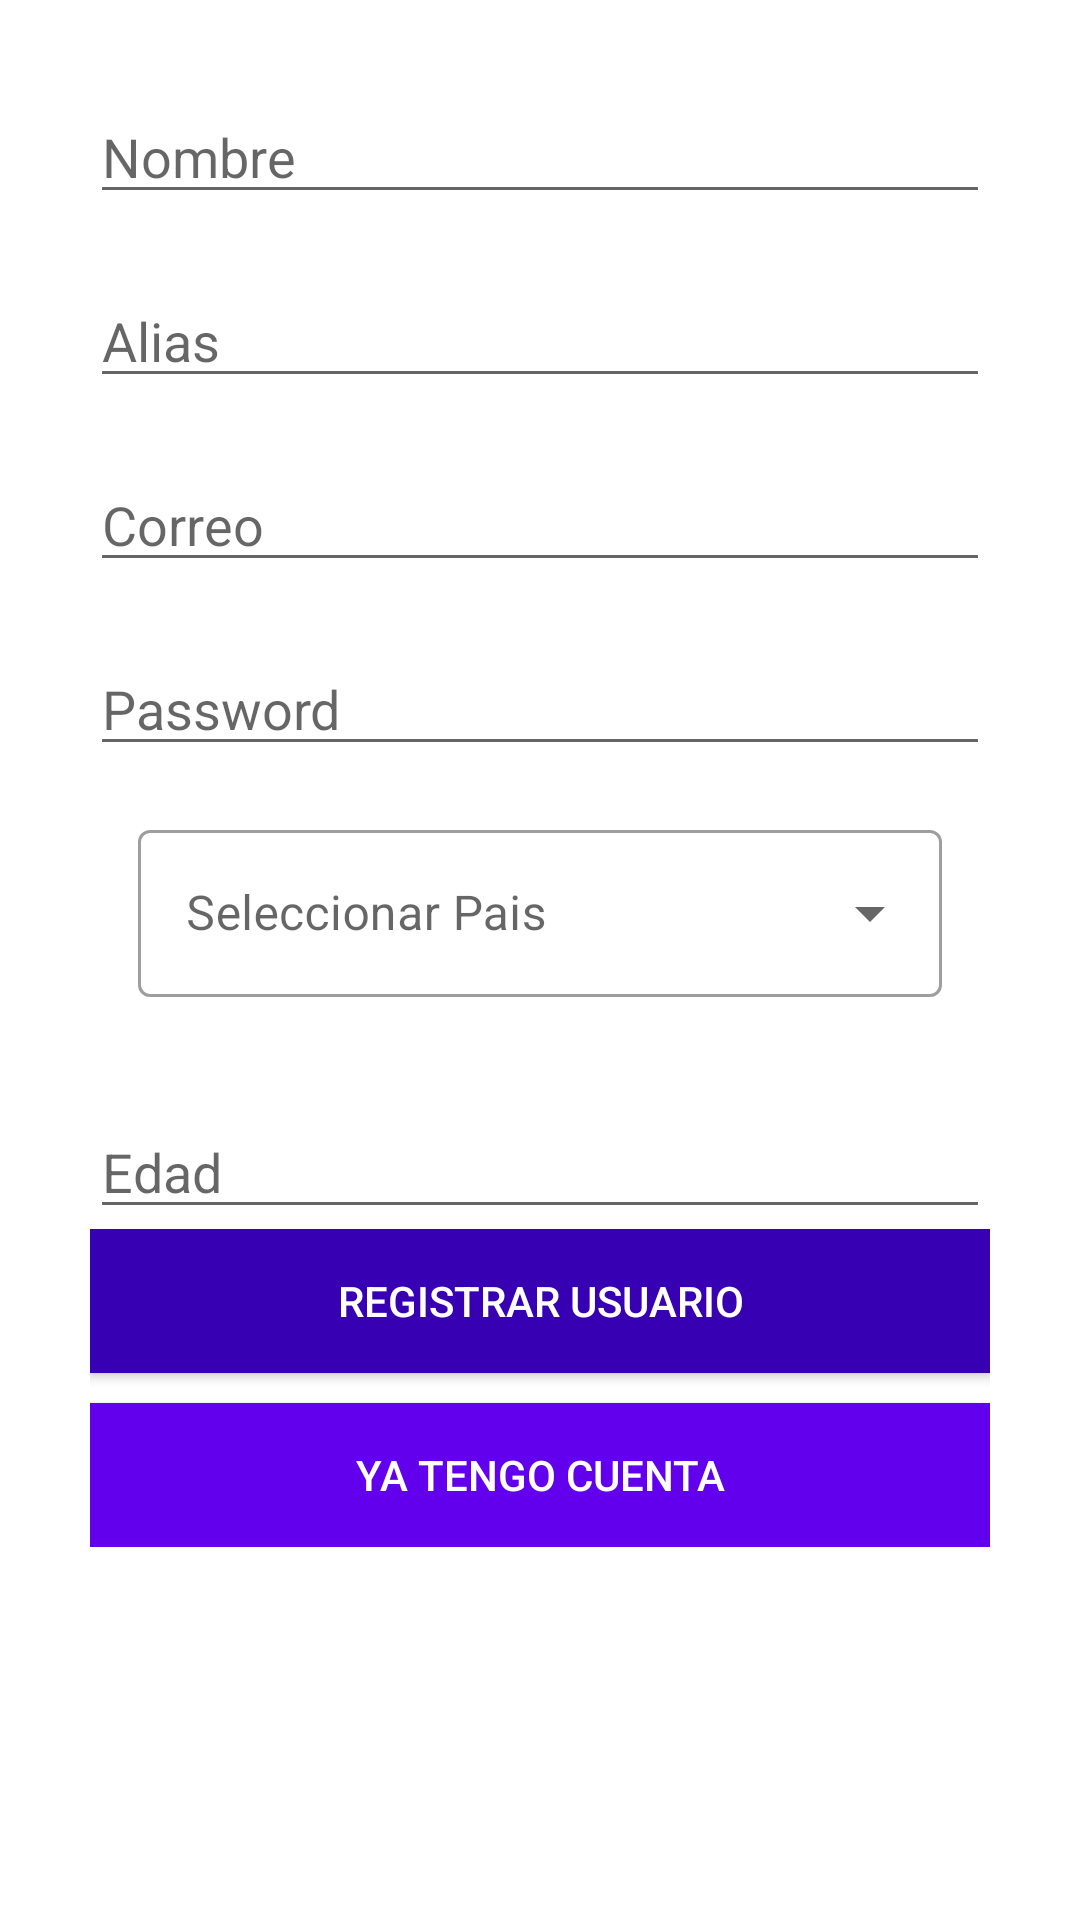

This screen was rendered from an Android layout file. Write that file and the resources it references.
<!-- AndroidManifest.xml: application theme Theme.Proyectofinal -->
<!-- res/layout/activity_registrar.xml -->
<?xml version="1.0" encoding="utf-8"?>
<androidx.coordinatorlayout.widget.CoordinatorLayout xmlns:android="http://schemas.android.com/apk/res/android"
    xmlns:app="http://schemas.android.com/apk/res-auto"
    xmlns:tools="http://schemas.android.com/tools"
    android:layout_width="match_parent"
    android:layout_height="match_parent"
    android:orientation="vertical"
    android:padding="20dp"
    tools:context=".registrar">

    <LinearLayout
        android:layout_width="match_parent"
        android:layout_height="wrap_content"
        android:gravity="center"
        android:orientation="vertical"
        android:padding="10dp"
        tools:ignore="MissingConstraints">

        <EditText
            android:id="@+id/editTextName"
            android:layout_width="match_parent"
            android:layout_height="wrap_content"
            android:hint="Nombre"/>

        <EditText
            android:id="@+id/editTextAlias"
            android:layout_width="match_parent"
            android:layout_height="wrap_content"
            android:layout_marginTop="20dp"
            android:hint="Alias"/>



        <EditText
            android:id="@+id/editTextEmail"
            android:layout_width="match_parent"
            android:layout_height="wrap_content"
            android:layout_marginTop="20dp"
            android:hint="Correo"/>

        <EditText
            android:id="@+id/editTextPassword"
            android:layout_width="match_parent"
            android:layout_height="wrap_content"
            android:layout_marginTop="20dp"
            android:inputType="textPassword"
            android:hint="Password"/>

        <com.google.android.material.textfield.TextInputLayout
            android:layout_width="match_parent"
            android:layout_height="wrap_content"
            android:layout_margin="16dp"
            android:hint="@string/select"
            style="@style/Widget.MaterialComponents.TextInputLayout.OutlinedBox.ExposedDropdownMenu">
        <AutoCompleteTextView
            android:id="@+id/autoCompletePais"
            android:layout_width="match_parent"
            android:layout_height="wrap_content"
            android:inputType="none"/>

    </com.google.android.material.textfield.TextInputLayout>


        <EditText
            android:id="@+id/editTextedad"
            android:layout_width="match_parent"
            android:layout_height="wrap_content"
            android:layout_marginTop="20dp"
            android:hint="Edad"/>

        <LinearLayout
            android:layout_width="match_parent"
            android:layout_height="wrap_content"
            android:gravity="bottom"
            android:orientation="vertical">

            <Button
                android:id="@+id/btnRegistrarId"
                android:layout_width="match_parent"
                android:layout_height="wrap_content"
                android:text="REGISTRAR USUARIO"
                android:background="@color/design_default_color_primary_dark"
                android:textColor="@android:color/white"/>

            <Button
                android:id="@+id/btnCerrarloginId"
                android:layout_width="match_parent"
                android:layout_height="wrap_content"
                android:text="YA TENGO CUENTA"
                android:layout_marginTop="10dp"
                android:background="@color/design_default_color_primary"
                android:textColor="@android:color/white"/>



        </LinearLayout>
    </LinearLayout>


</androidx.coordinatorlayout.widget.CoordinatorLayout>
<!-- resources referenced by this layout -->
<resources>
  <string name="select">Seleccionar Pais</string>
  <style name="Theme.Proyectofinal" parent="Theme.MaterialComponents.DayNight.DarkActionBar">
          
          <item name="colorPrimary">@color/purple_500</item>
          <item name="colorPrimaryVariant">@color/purple_700</item>
          <item name="colorOnPrimary">@color/white</item>
          
          <item name="colorSecondary">@color/teal_200</item>
          <item name="colorSecondaryVariant">@color/teal_700</item>
          <item name="colorOnSecondary">@color/black</item>
          
          <item name="android:statusBarColor">?attr/colorPrimaryVariant</item>
          
      </style>
  <!-- not gathered from this repository: default colours our renderer supplied (Android Studio template values) -->
  <color name="purple_500">#FF6200EE</color>
  <color name="purple_700">#FF3700B3</color>
  <color name="teal_200">#FF03DAC5</color>
  <color name="teal_700">#FF018786</color>
  <color name="black">#FF000000</color>
  <color name="white">#FFFFFFFF</color>
</resources>
